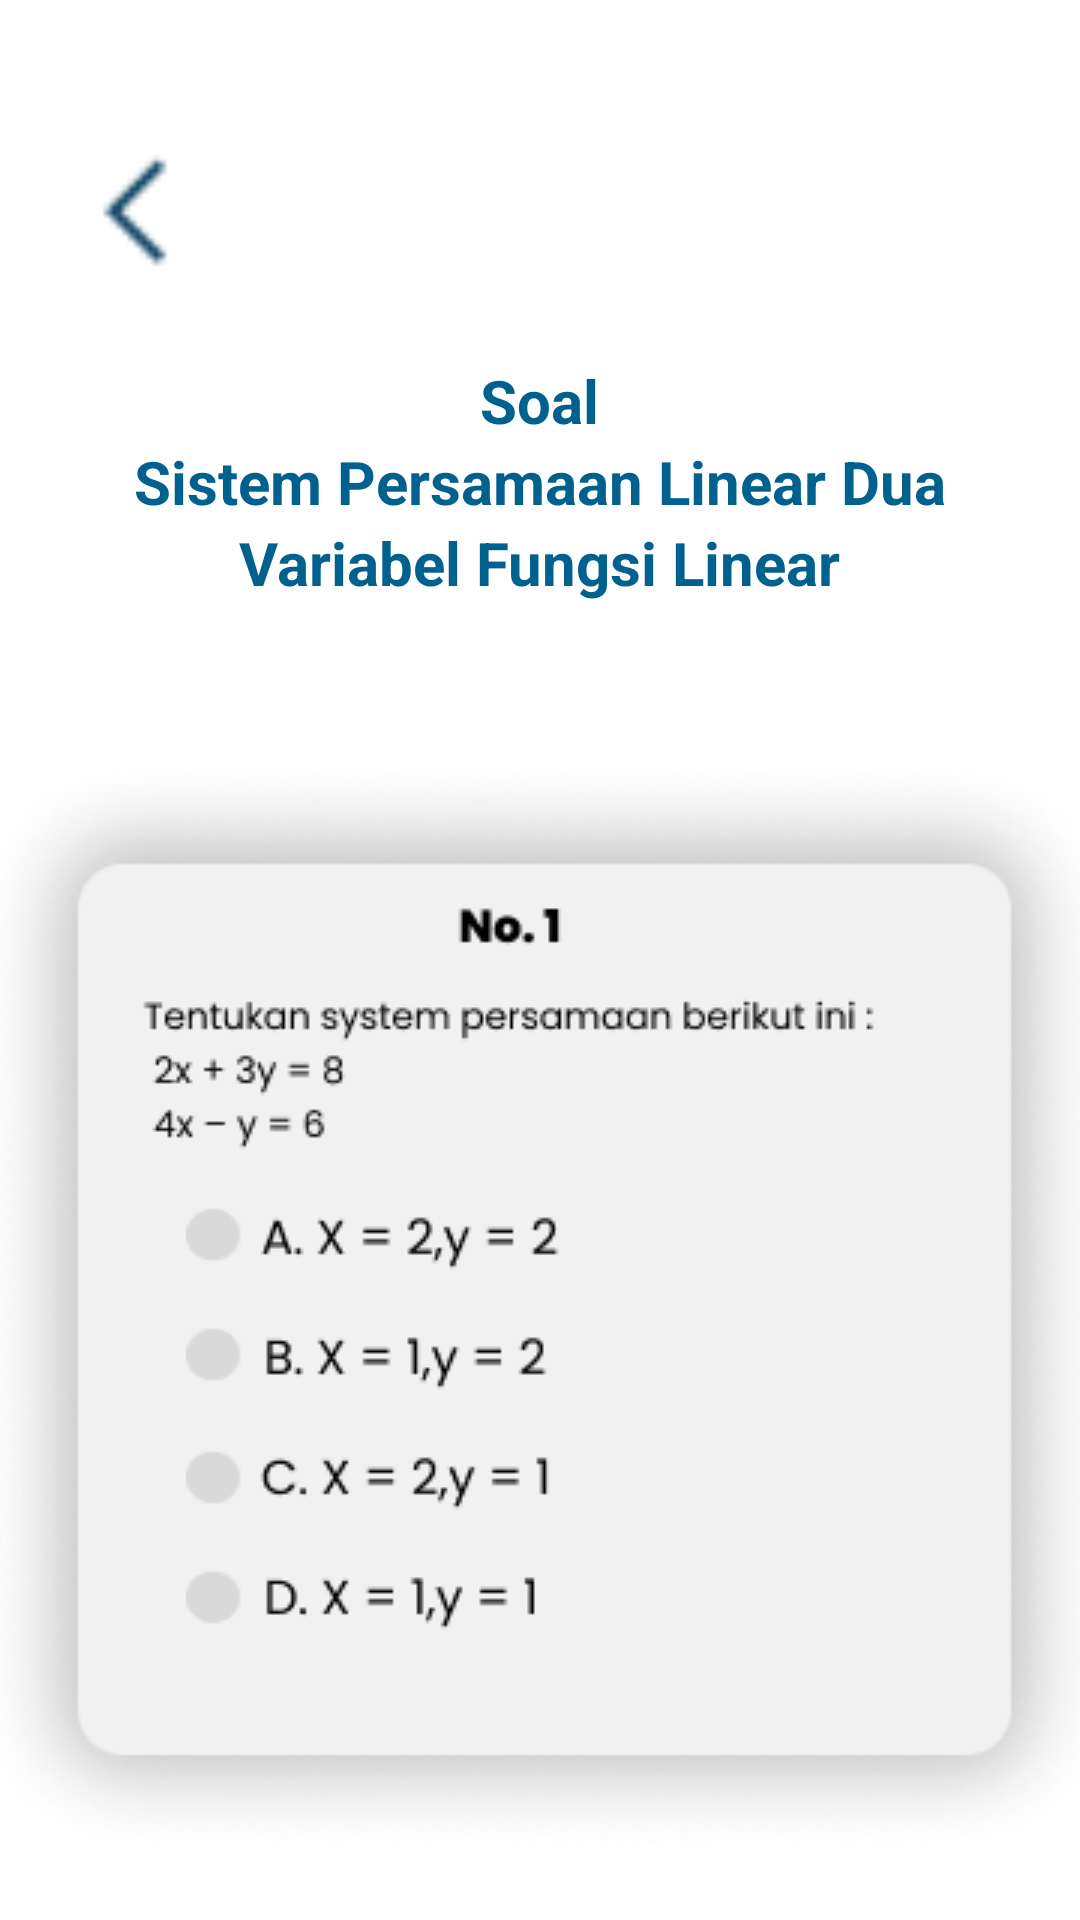

This screen was rendered from an Android layout file. Write that file and the resources it references.
<!-- AndroidManifest.xml: application theme Theme.MediaPembelajaran -->
<!-- res/layout/activity_latihan1.xml -->
<?xml version="1.0" encoding="utf-8"?>
<RelativeLayout xmlns:android="http://schemas.android.com/apk/res/android"
    xmlns:app="http://schemas.android.com/apk/res-auto"
    xmlns:tools="http://schemas.android.com/tools"
    android:layout_width="match_parent"
    android:layout_height="match_parent"
    android:background="@color/white"
    tools:context=".latihan">
    <LinearLayout
        android:layout_width="match_parent"
        android:layout_height="wrap_content"
        android:orientation="vertical">
        <ImageView
            android:layout_width="80dp"
            android:layout_height="80dp"
            android:id="@+id/back"
            android:src="@drawable/kembali"
            android:layout_marginStart="5dp"
            android:layout_marginTop="30dp"
            android:layout_gravity="center_vertical"/>
        <TextView
            android:layout_width="wrap_content"
            android:layout_height="wrap_content"
            android:text="Soal"
            android:textStyle="bold"
            android:layout_gravity="center_horizontal"
            android:textSize="20sp"
            android:layout_marginTop="10dp"
            android:textColor="@color/biru"/>
        <TextView
            android:layout_width="wrap_content"
            android:layout_height="wrap_content"
            android:text="Sistem Persamaan Linear Dua"
            android:textStyle="bold"
            android:layout_gravity="center_horizontal"
            android:textSize="20sp"
            android:textColor="@color/biru"/>
        <TextView
            android:layout_width="wrap_content"
            android:layout_height="wrap_content"
            android:text="Variabel Fungsi Linear"
            android:textStyle="bold"
            android:layout_gravity="center_horizontal"
            android:textSize="20sp"
            android:textColor="@color/biru"/>
    </LinearLayout>
    <FrameLayout
        android:layout_width="match_parent"
        android:layout_height="wrap_content"
        android:layout_alignParentStart="true"
        android:layout_alignParentTop="true">
        <ImageView
            android:layout_width="wrap_content"
            android:layout_height="wrap_content"
            android:src="@drawable/latihan1"
            android:layout_gravity="center_horizontal"
            android:layout_marginTop="250dp"/>
        <ImageView
            android:layout_width="wrap_content"
            android:layout_height="wrap_content"
            android:src="@drawable/latihan1a"
            android:id="@+id/latihan1a"
            android:layout_marginTop="400dp"
            android:layout_marginStart="62dp"/>
        <ImageView
            android:layout_width="wrap_content"
            android:layout_height="wrap_content"
            android:src="@drawable/latihan1b"
            android:id="@+id/latihan1b"
            android:layout_marginTop="440dp"
            android:layout_marginStart="62dp"/>
        <ImageView
            android:layout_width="wrap_content"
            android:layout_height="wrap_content"
            android:src="@drawable/latihan1c"
            android:id="@+id/latihan1c"
            android:layout_marginTop="480dp"
            android:layout_marginStart="62dp"/>
        <ImageView
            android:layout_width="wrap_content"
            android:layout_height="wrap_content"
            android:src="@drawable/latihan1d"
            android:id="@+id/latihan1d"
            android:layout_marginTop="520dp"
            android:layout_marginStart="62dp"/>
    </FrameLayout>
</RelativeLayout>
<!-- resources referenced by this layout -->
<resources>
  <color name="biru">#00608E</color>
  <color name="white">#FFFFFFFF</color>
  <!-- drawable kembali: png bitmap (drawable, 571 bytes) -->
  <!-- drawable latihan1: png bitmap (drawable, 40600 bytes) -->
  <!-- drawable latihan1a: png bitmap (drawable, 1211 bytes) -->
  <!-- drawable latihan1b: png bitmap (drawable, 1107 bytes) -->
  <!-- drawable latihan1c: png bitmap (drawable, 1151 bytes) -->
  <!-- drawable latihan1d: png bitmap (drawable, 1022 bytes) -->
  <style name="Theme.MediaPembelajaran" parent="Base.Theme.MediaPembelajaran" />
  <style name="Base.Theme.MediaPembelajaran" parent="Theme.Material3.DayNight.NoActionBar">
          
          
      </style>
</resources>
